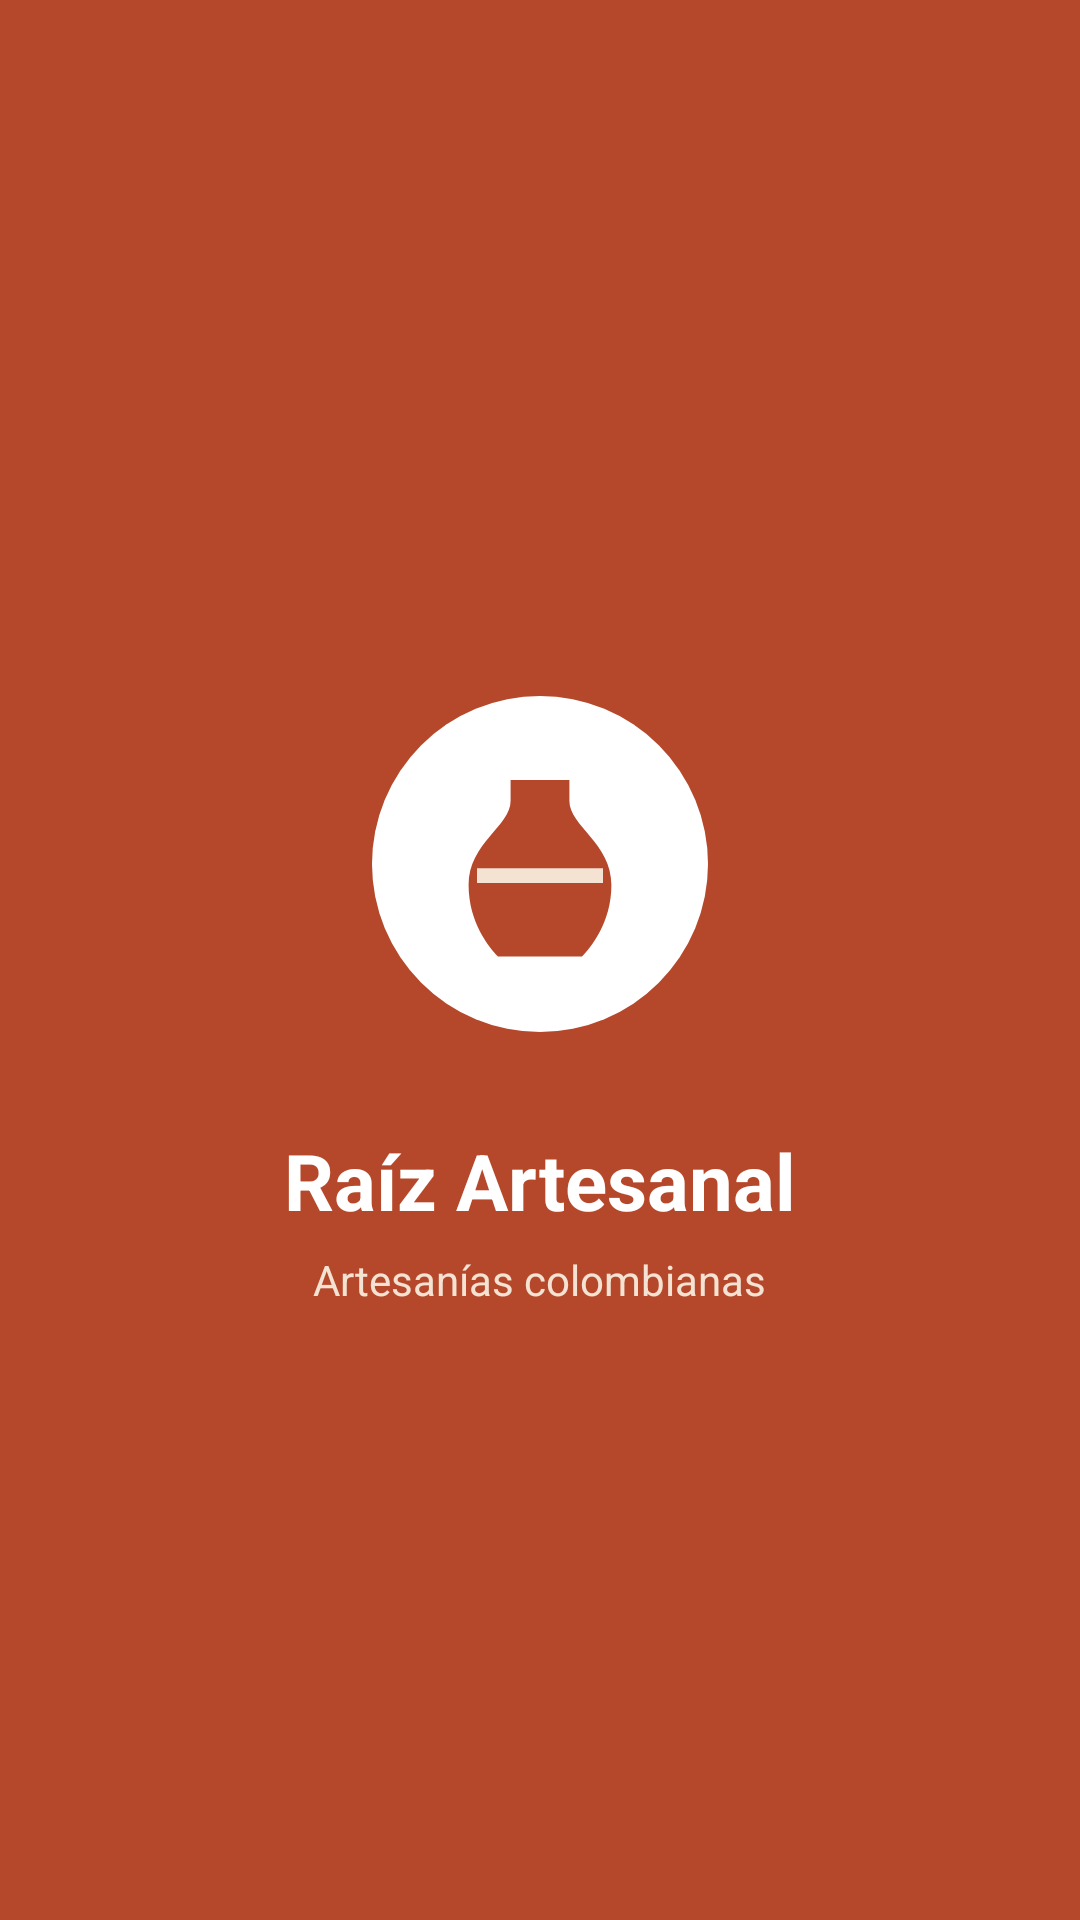

Layout XML and referenced resources for this Android screen:
<!-- AndroidManifest.xml: application theme Theme.RaizArtesanal -->
<!-- res/layout/screen_splash.xml -->
<FrameLayout xmlns:android="http://schemas.android.com/apk/res/android"
    android:layout_width="match_parent" android:layout_height="match_parent"
    android:background="@color/terracotta">
    <LinearLayout
        android:id="@+id/splashContent"
        android:layout_width="wrap_content" android:layout_height="wrap_content"
        android:layout_gravity="center" android:orientation="vertical" android:gravity="center_horizontal">
        <ImageView
            android:layout_width="168dp" android:layout_height="168dp"
            android:src="@drawable/ic_logo" android:contentDescription="Logo de Raíz Artesanal"/>
        <TextView
            android:layout_width="wrap_content" android:layout_height="wrap_content"
            android:text="Raíz Artesanal" android:textColor="@color/white"
            android:textSize="26sp" android:textStyle="bold" android:layout_marginTop="4dp"/>
        <TextView
            android:layout_width="wrap_content" android:layout_height="wrap_content"
            android:text="Artesanías colombianas" android:textColor="@color/sand"
            android:textSize="14sp" android:layout_marginTop="6dp"/>
    </LinearLayout>
</FrameLayout>
<!-- resources referenced by this layout -->
<resources>
  <color name="sand">#F4E2D3</color>
  <color name="terracotta">#B5482A</color>
  <color name="white">#FFFFFF</color>
  <!-- drawable ic_logo (drawable) -->
  <vector xmlns:android="http://schemas.android.com/apk/res/android"
      android:width="240dp" android:height="240dp" android:viewportWidth="240" android:viewportHeight="240">
      <path android:fillColor="#FFFFFF" android:pathData="M40,120 a80,80 0 1,0 160,0 a80,80 0 1,0 -160,0"/>
      <path android:fillColor="#B5482A" android:pathData="M106,80 L134,80 L134,90 C134,102 154,110 154,130 C154,148 144,160 140,164 L100,164 C96,160 86,148 86,130 C86,110 106,102 106,90 Z"/>
      <path android:fillColor="#F4E2D3" android:pathData="M90,122 L150,122 L150,129 L90,129 Z"/>
  </vector>
  <style name="Theme.RaizArtesanal" parent="Theme.Material3.Light.NoActionBar">
          <item name="colorPrimary">@color/terracotta</item>
          <item name="colorOnPrimary">@color/white</item>
          <item name="colorSecondary">@color/seller_teal</item>
          <item name="android:statusBarColor">@android:color/transparent</item>
          <item name="android:navigationBarColor">@android:color/transparent</item>
          <item name="android:fontFamily">sans-serif</item>
          <item name="android:windowBackground">@color/white</item>
          <item name="materialButtonStyle">@style/Widget.RaizArtesanal.Button</item>
      </style>
  <color name="seller_teal">#1E7C70</color>
  <style name="Widget.RaizArtesanal.Button" parent="Widget.Material3.Button">
          <item name="shapeAppearance">@style/ShapeAppearance.RaizArtesanal.Button</item>
          <item name="android:minHeight">54dp</item>
          <item name="android:insetTop">0dp</item>
          <item name="android:insetBottom">0dp</item>
          <item name="android:textAllCaps">false</item>
          <item name="android:textSize">15sp</item>
          <item name="android:textStyle">bold</item>
      </style>
  <style name="ShapeAppearance.RaizArtesanal.Button" parent="">
          <item name="cornerFamily">rounded</item>
          <item name="cornerSize">14dp</item>
      </style>
</resources>
